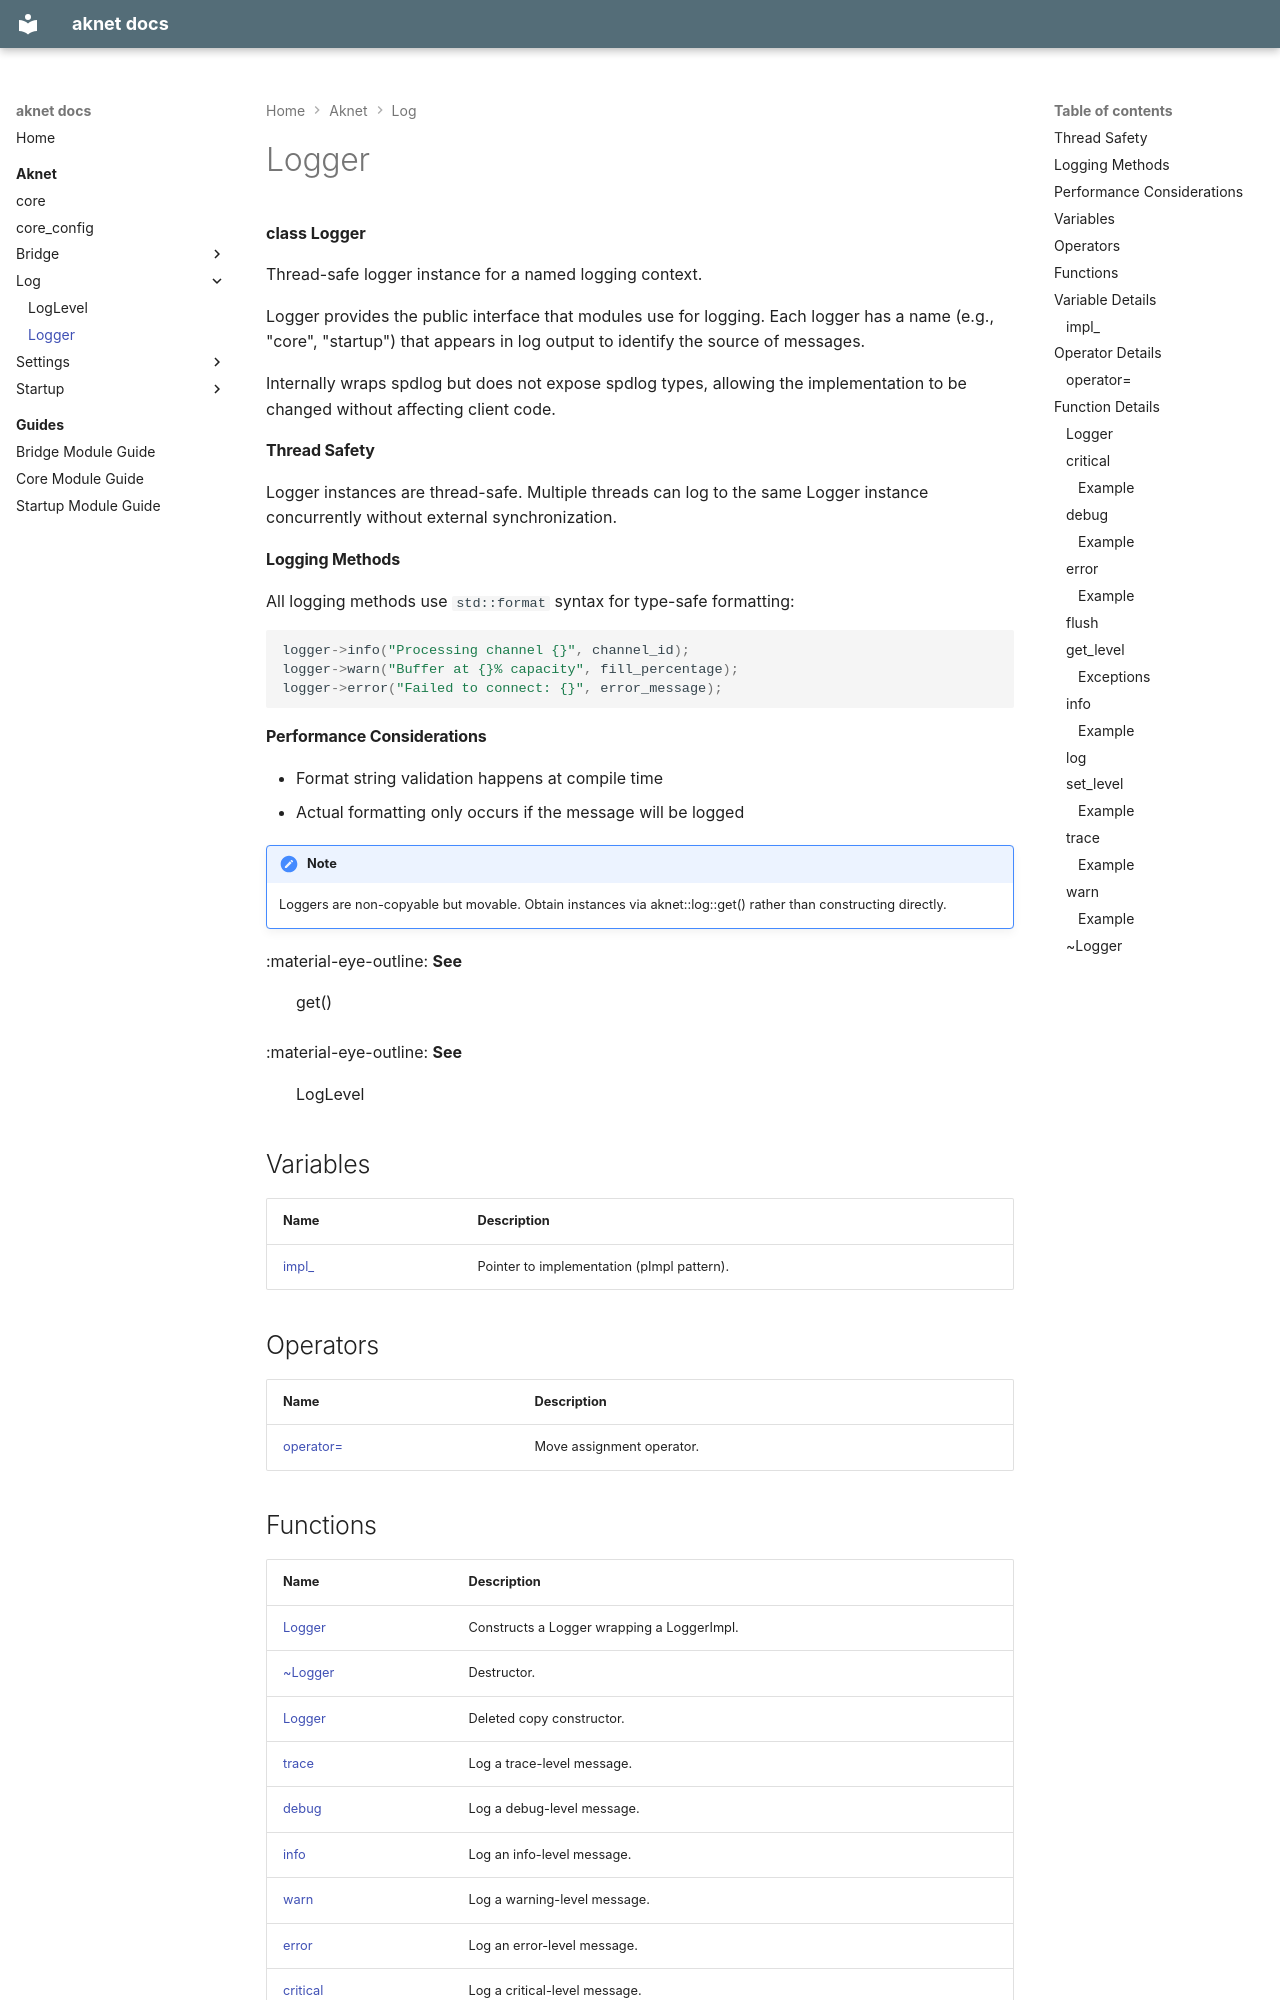

repository: nicolasdesilles/aknet · page: aknet/log/Logger/index.html · generator: mkdocs

---
generator: doxide
---


# Logger

**class Logger**

Thread-safe logger instance for a named logging context.

Logger provides the public interface that modules use for logging.
Each logger has a name (e.g., "core", "startup") that appears in log output to identify the source of messages.

Internally wraps spdlog but does not expose spdlog types, allowing the implementation to be changed without affecting client code.

#### Thread Safety

Logger instances are thread-safe.
Multiple threads can log to the same Logger instance concurrently without external synchronization.

#### Logging Methods

All logging methods use `std::format` syntax for type-safe formatting:

```cpp
logger->info("Processing channel {}", channel_id);
logger->warn("Buffer at {}% capacity", fill_percentage);
logger->error("Failed to connect: {}", error_message);
```

#### Performance Considerations

- Format string validation happens at compile time
- Actual formatting only occurs if the message will be logged


!!! note

    Loggers are non-copyable but movable. Obtain instances via aknet::log::get() rather than constructing directly.


:material-eye-outline: **See**
:    get()

:material-eye-outline: **See**
:    LogLevel


## Variables

| Name | Description |
| ---- | ----------- |
| [impl_](#impl_) | Pointer to implementation (pImpl pattern). |

## Operators

| Name | Description |
| ---- | ----------- |
| [operator=](#operator_u003d) | Move assignment operator. |

## Functions

| Name | Description |
| ---- | ----------- |
| [Logger](#Logger) | Constructs a Logger wrapping a LoggerImpl. |
| [~Logger](#_u007eLogger) | Destructor. |
| [Logger](#Logger) | Deleted copy constructor. |
| [trace](#trace) | Log a trace-level message. |
| [debug](#debug) | Log a debug-level message. |
| [info](#info) | Log an info-level message. |
| [warn](#warn) | Log a warning-level message. |
| [error](#error) | Log an error-level message. |
| [critical](#critical) | Log a critical-level message. |
| [set_level](#set_level) | Set this logger's minimum log level. |
| [get_level](#get_level) | Get this logger's current log level. |
| [flush](#flush) | Flush buffered log output immediately. |
| [log](#log) | Internal logging implementation. |

## Variable Details

### impl_<a name="impl_"></a>

!!! variable "std::shared_ptr&lt;LoggerImpl&gt; impl_"

    Pointer to implementation (pImpl pattern).
    

## Operator Details
